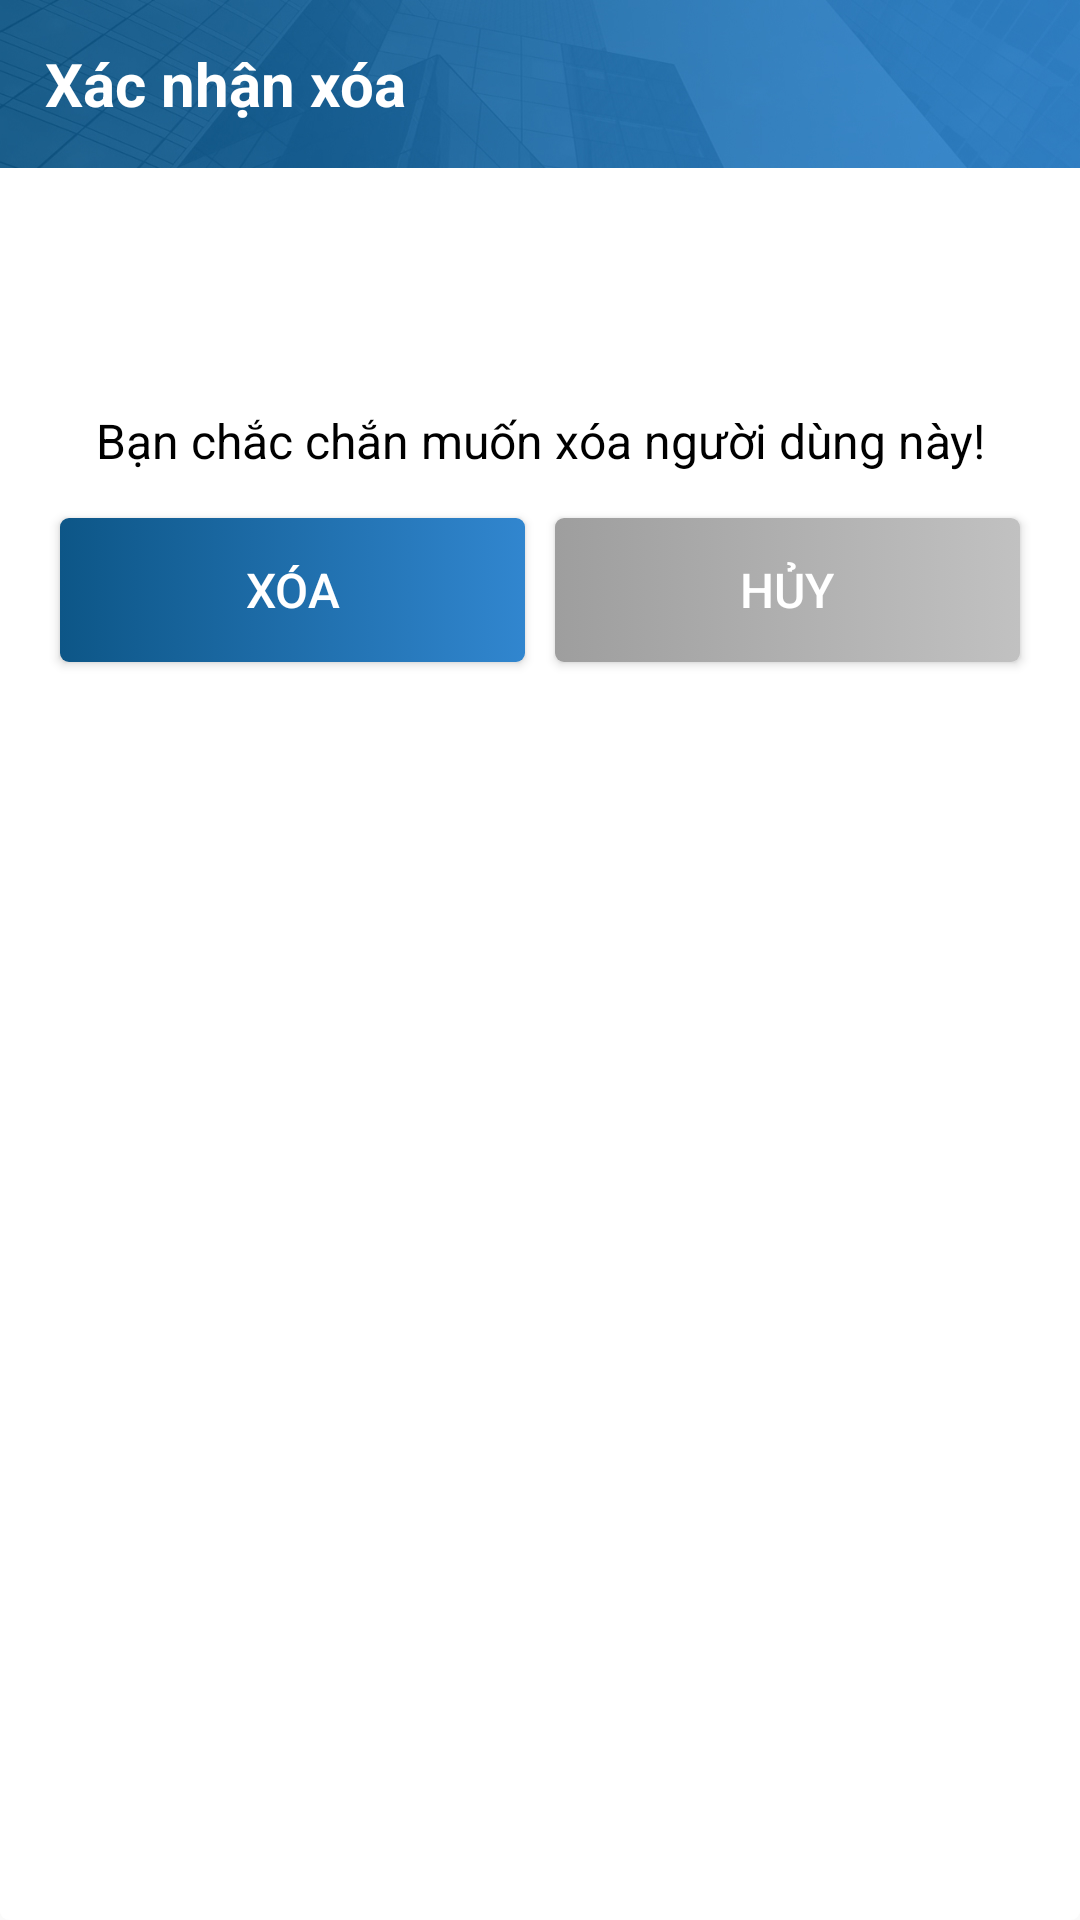

The Android layout XML behind this screen, and the referenced resources:
<!-- AndroidManifest.xml: application theme Theme.MyApplication -->
<!-- res/layout/dialog_xoa.xml -->
<?xml version="1.0" encoding="utf-8"?>

<LinearLayout xmlns:android="http://schemas.android.com/apk/res/android"
    xmlns:app="http://schemas.android.com/apk/res-auto"
    xmlns:tools="http://schemas.android.com/tools"
    android:layout_width="280dp"
    android:layout_height="wrap_content"
    android:orientation="vertical"
    android:background="@drawable/bg_nendialog">

    <androidx.appcompat.widget.Toolbar
        android:layout_weight="0"
        android:layout_width="match_parent"
        android:layout_height="?attr/actionBarSize"
        android:background="@drawable/header_2"
        app:contentInsetEnd="15dp"
        app:contentInsetStart="15dp"
        android:id="@+id/toolBar">

        <LinearLayout
            android:layout_width="match_parent"
            android:layout_height="match_parent"
            android:orientation="horizontal">

            <TextView
                android:textStyle="bold"
                android:textColor="@color/white"
                android:textSize="20sp"
                android:gravity="center|left"
                android:id="@+id/txt_TieuDeXoa"
                android:layout_width="wrap_content"
                android:layout_height="match_parent"
                android:layout_weight="1"
                android:text="Xác nhận xóa" />

            <ImageView
                android:layout_gravity="center"
                android:id="@+id/img_ThoatXoa"
                android:layout_width="30dp"
                android:layout_height="30dp"
                android:layout_weight="0"
                app:srcCompat="@drawable/ic_x" />
        </LinearLayout>

    </androidx.appcompat.widget.Toolbar>

    <LinearLayout
        android:padding="5dp"
        android:layout_marginHorizontal="5dp"
        android:layout_marginVertical="10dp"
        android:layout_width="match_parent"
        android:layout_height="match_parent"
        android:orientation="vertical">

        <ImageView
            android:layout_marginBottom="5dp"
            android:id="@+id/img_Warning"
            android:layout_width="match_parent"
            android:layout_height="60dp"
            app:srcCompat="@drawable/load_warning" />

        <TextView
            android:textColor="@color/black"
            android:layout_marginHorizontal="10dp"
            android:textSize="16sp"
            android:gravity="center"
            android:id="@+id/txt_NoiDungXoa"
            android:layout_width="match_parent"
            android:layout_height="wrap_content"
            android:text="Bạn chắc chắn muốn xóa người dùng này!" />

        <LinearLayout
            android:layout_width="match_parent"
            android:layout_height="match_parent"
            android:orientation="horizontal">

            <Button
                android:layout_weight="1"
                android:id="@+id/btn_XacNhanXoa"
                android:layout_width="match_parent"
                android:layout_height="wrap_content"
                android:layout_marginLeft="10dp"
                android:layout_marginRight="5dp"
                android:layout_marginTop="15dp"
                android:layout_marginBottom="10dp"
                android:background="@drawable/button_style6"
                android:paddingVertical="10dp"
                android:text="Xóa"
                android:textColor="@color/white"
                android:textSize="16sp" />

            <Button
                android:layout_weight="1"
                android:id="@+id/btn_HuyXoa"
                android:layout_width="match_parent"
                android:layout_height="wrap_content"
                android:layout_marginLeft="5dp"
                android:layout_marginRight="10dp"
                android:layout_marginTop="15dp"
                android:layout_marginBottom="10dp"
                android:background="@drawable/button_style7"
                android:paddingVertical="10dp"
                android:text="Hủy"
                android:textColor="@color/white"
                android:textSize="16sp" />

        </LinearLayout>

    </LinearLayout>
</LinearLayout>
<!-- resources referenced by this layout -->
<resources>
  <color name="black">#FF000000</color>
  <color name="white">#FFFFFFFF</color>
  <!-- drawable bg_nendialog (drawable) -->
  <?xml version="1.0" encoding="utf-8"?>
  
  <shape xmlns:android="http://schemas.android.com/apk/res/android"
      android:shape="rectangle">
      <solid
          android:color="@color/white">
      </solid>
      <corners
          android:radius="3dp" >
      </corners>
  </shape>
  <!-- drawable button_style7 (drawable) -->
  <?xml version="1.0" encoding="utf-8"?>
  
  <selector xmlns:android="http://schemas.android.com/apk/res/android">
      <item android:state_pressed="false">
          <shape>
              <gradient
                  android:type="linear"
                  android:angle="0"
                  android:startColor="#9E9E9E"
                  android:endColor="#C1C1C1"
                  android:gradientRadius="15dp">
              </gradient>
              <padding
                  android:left="5dp"
                  android:top="5dp"
                  android:right="5dp"
                  android:bottom="5dp" >
              </padding>
              <corners
                  android:radius="3dp" >
              </corners>
          </shape>
      </item>
      <item android:state_pressed="true">
          <shape>
              <gradient
                  android:type="linear"
                  android:angle="0"
                  android:startColor="#9E9E9E"
                  android:endColor="#C1C1C1"
                  android:gradientRadius="15dp">
              </gradient>
              <padding
                  android:left="5dp"
                  android:top="5dp"
                  android:right="5dp"
                  android:bottom="5dp" >
              </padding>
              <corners
                  android:radius="3dp" >
              </corners>
          </shape>
      </item>
  </selector>
  <style name="Theme.MyApplication" parent="Theme.AppCompat.DayNight.NoActionBar">
          
          <item name="colorPrimary">@color/status</item>
          <item name="colorPrimaryVariant">@color/status</item>
          <item name="colorOnPrimary">@color/white</item>
          
          <item name="colorSecondary">@color/teal_200</item>
          <item name="colorSecondaryVariant">@color/teal_700</item>
          <item name="colorOnSecondary">@color/black</item>
          
          <item name="android:statusBarColor" tools:targetApi="l">?attr/colorPrimaryVariant</item>
          
      </style>
  <color name="dark_blue">#0D5687</color>
  <color name="green_blue">#3186CF</color>
  <color name="status">#16386C</color>
  <color name="teal_200">#FF03DAC5</color>
  <color name="teal_700">#FF018786</color>
</resources>
